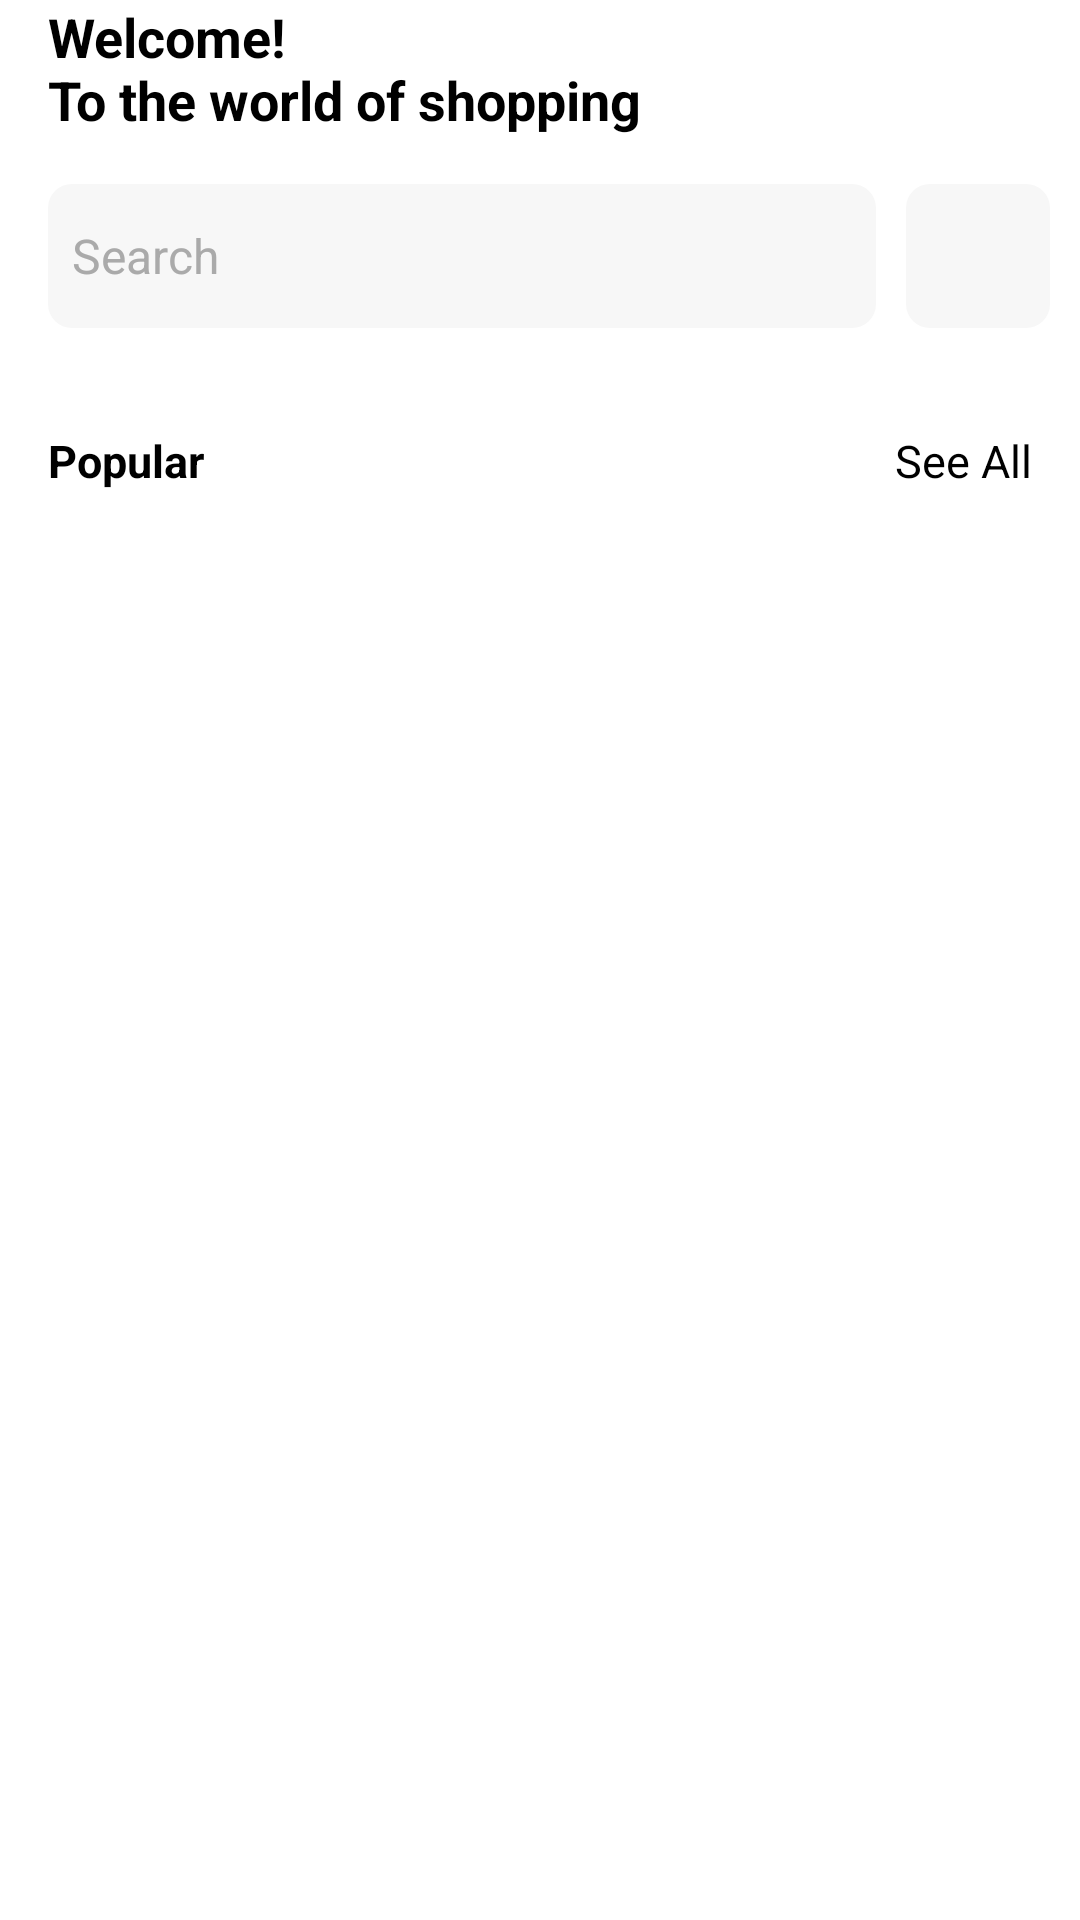

Reconstruct the res/layout file that produces this screen, plus the resources it refers to.
<!-- AndroidManifest.xml: application theme Theme.AndroidEcommerceApp -->
<!-- res/layout/fragment_home.xml -->
<?xml version="1.0" encoding="utf-8"?>
<androidx.core.widget.NestedScrollView xmlns:android="http://schemas.android.com/apk/res/android"
    xmlns:app="http://schemas.android.com/apk/res-auto"
    xmlns:tools="http://schemas.android.com/tools"
    android:layout_width="match_parent"
    android:layout_height="match_parent"
    android:fillViewport="true">

    <androidx.constraintlayout.widget.ConstraintLayout
        android:layout_width="match_parent"
        android:layout_height="wrap_content"
        tools:context=".ui.home.HomeFragment">

        
        <TextView
            android:id="@+id/welcome_text"
            android:layout_width="wrap_content"
            android:layout_height="wrap_content"
            android:layout_marginStart="16dp"
            android:text="@string/welcome_nto_the_world_of_shopping"
            android:textColor="@color/black"
            android:textSize="18sp"
            android:textStyle="bold"
            app:layout_constraintStart_toStartOf="parent"
            app:layout_constraintTop_toTopOf="parent" />

        <EditText
            android:id="@+id/search_edit_text"
            android:layout_width="0dp"
            android:layout_height="48dp"
            android:layout_marginTop="16dp"
            android:layout_marginEnd="10dp"
            android:background="@drawable/rounded_edittext"
            android:drawableLeft="@drawable/ic_search"
            android:hint="Search"
            android:padding="8dp"
            android:textColor="@android:color/black"
            android:textColorHint="@android:color/darker_gray"
            android:textSize="16sp"
            app:layout_constraintEnd_toStartOf="@+id/clear_search_button"
            app:layout_constraintStart_toStartOf="@+id/welcome_text"
            app:layout_constraintTop_toBottomOf="@id/welcome_text" />

        <ImageButton
            android:id="@+id/clear_search_button"
            android:layout_width="48dp"
            android:layout_height="48dp"
            android:layout_marginEnd="10dp"
            android:background="@drawable/rounded_edittext"
            android:contentDescription="filter"
            android:src="@drawable/ic_filter"
            app:layout_constraintBottom_toBottomOf="@id/search_edit_text"
            app:layout_constraintEnd_toEndOf="parent"
            app:layout_constraintTop_toTopOf="@id/search_edit_text"
            app:layout_constraintVertical_bias="0.8" />

        <androidx.recyclerview.widget.RecyclerView
            android:id="@+id/offer_slider"
            android:layout_width="match_parent"
            android:layout_height="wrap_content"
            android:layout_marginStart="16dp"
            android:layout_marginTop="24dp"
            android:layout_marginEnd="16dp"
            android:orientation="horizontal"
            android:scrollbars="none"
            app:layout_constraintEnd_toEndOf="parent"
            app:layout_constraintStart_toStartOf="parent"
            app:layout_constraintTop_toBottomOf="@id/search_edit_text" />

        <androidx.recyclerview.widget.RecyclerView
            android:id="@+id/category_slider"
            android:layout_width="match_parent"
            android:layout_height="wrap_content"
            android:layout_marginStart="16dp"
            android:layout_marginTop="2dp"
            android:layout_marginEnd="16dp"
            android:orientation="horizontal"
            android:scrollbars="none"
            app:layout_constraintEnd_toEndOf="@+id/offer_slider"
            app:layout_constraintStart_toStartOf="@+id/offer_slider"
            app:layout_constraintTop_toBottomOf="@+id/offer_slider" />

        <TextView
            android:id="@+id/textView"
            android:layout_width="wrap_content"
            android:layout_height="wrap_content"
            android:layout_marginTop="8dp"
            android:text="Popular"
            android:textColor="@color/black"
            android:textSize="15sp"
            android:textStyle="bold"
            app:layout_constraintStart_toStartOf="@+id/category_slider"
            app:layout_constraintTop_toBottomOf="@+id/category_slider" />

        <TextView
            android:layout_width="wrap_content"
            android:layout_height="wrap_content"
            android:text="See All"
            android:textColor="@color/black"
            android:textSize="15sp"
            app:layout_constraintBottom_toBottomOf="@+id/textView"
            app:layout_constraintEnd_toEndOf="@+id/category_slider"
            app:layout_constraintTop_toTopOf="@+id/textView" />

        
        <androidx.recyclerview.widget.RecyclerView
            android:id="@+id/productRvView"
            android:layout_width="match_parent"
            android:layout_height="wrap_content"
            android:layout_marginStart="16dp"
            android:layout_marginTop="8dp"
            android:layout_marginEnd="16dp"
            android:layout_marginBottom="50dp"
            android:scrollbars="none"
            android:overScrollMode="never"
            app:layout_constraintBottom_toBottomOf="parent"
            app:layout_constraintEnd_toEndOf="parent"
            app:layout_constraintStart_toStartOf="parent"
            app:layout_constraintTop_toBottomOf="@+id/textView" />

    </androidx.constraintlayout.widget.ConstraintLayout>

</androidx.core.widget.NestedScrollView>
<!-- resources referenced by this layout -->
<resources>
  <color name="black">#FF000000</color>
  <!-- drawable rounded_edittext (drawable) -->
  <shape xmlns:android="http://schemas.android.com/apk/res/android">
      
      <solid android:color="@color/edBack" />
  
      
  
  
  
  
      
      <corners android:radius="8dp" />
  </shape>
  <string name="welcome_nto_the_world_of_shopping">Welcome!\nTo the world of shopping</string>
  <style name="Theme.AndroidEcommerceApp" parent="Theme.MaterialComponents.DayNight.DarkActionBar">
          
          <item name="colorPrimary">@color/purple_500</item>
          <item name="colorPrimaryVariant">@color/purple_700</item>
          <item name="colorOnPrimary">@color/white</item>
          
          <item name="colorSecondary">@color/teal_200</item>
          <item name="colorSecondaryVariant">@color/teal_700</item>
          <item name="colorOnSecondary">@color/black</item>
          
          <item name="android:statusBarColor">?attr/colorPrimaryVariant</item>
          <item name="android:background">@color/white</item>
          
      </style>
  <color name="edBack">#F7F7F7</color>
  <color name="purple_500">#FF6200EE</color>
  <color name="purple_700">#FF3700B3</color>
  <color name="white">#FFFFFFFF</color>
  <color name="teal_200">#FF03DAC5</color>
  <color name="teal_700">#FF018786</color>
</resources>
